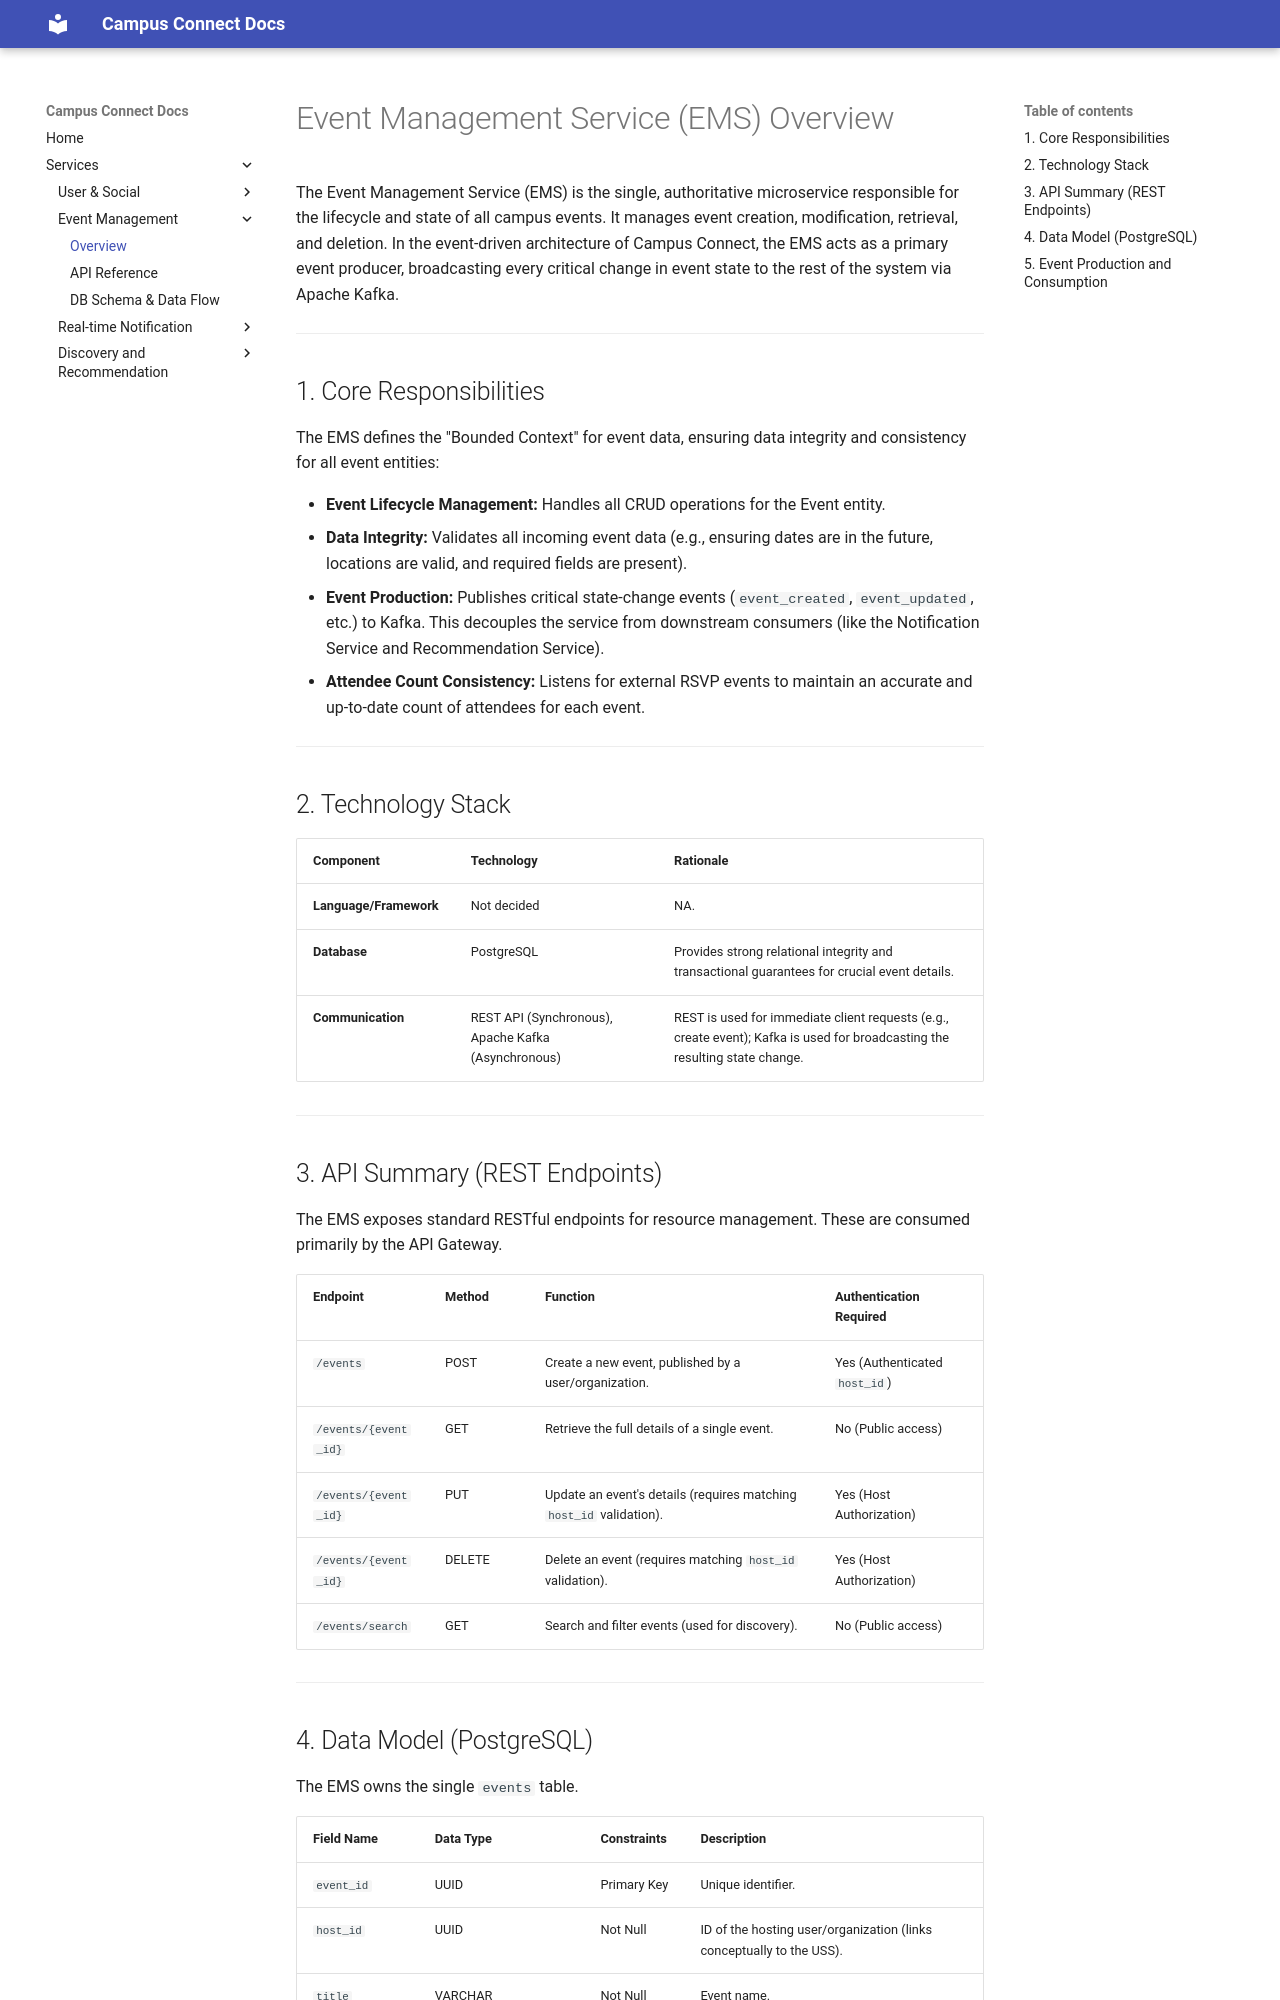

repository: scalable-project/documents · page: services/event-management/index.html · generator: mkdocs

# Event Management Service (EMS) Overview

The Event Management Service (EMS) is the single, authoritative microservice responsible for the lifecycle and state of all campus events. It manages event creation, modification, retrieval, and deletion. In the event-driven architecture of Campus Connect, the EMS acts as a primary event producer, broadcasting every critical change in event state to the rest of the system via Apache Kafka.

---

## 1. Core Responsibilities

The EMS defines the "Bounded Context" for event data, ensuring data integrity and consistency for all event entities:

- **Event Lifecycle Management:** Handles all CRUD operations for the Event entity.
- **Data Integrity:** Validates all incoming event data (e.g., ensuring dates are in the future, locations are valid, and required fields are present).
- **Event Production:** Publishes critical state-change events (`event_created`, `event_updated`, etc.) to Kafka. This decouples the service from downstream consumers (like the Notification Service and Recommendation Service).
- **Attendee Count Consistency:** Listens for external RSVP events to maintain an accurate and up-to-date count of attendees for each event.

---

## 2. Technology Stack

| **Component**         | **Technology**            | **Rationale**                                                                 |
|------------------------|---------------------------|-------------------------------------------------------------------------------|
| **Language/Framework** | Not decided     | NA. |
| **Database**           | PostgreSQL               | Provides strong relational integrity and transactional guarantees for crucial event details. |
| **Communication**      | REST API (Synchronous), Apache Kafka (Asynchronous) | REST is used for immediate client requests (e.g., create event); Kafka is used for broadcasting the resulting state change. |

---

## 3. API Summary (REST Endpoints)

The EMS exposes standard RESTful endpoints for resource management. These are consumed primarily by the API Gateway.

| **Endpoint**          | **Method** | **Function**                                      | **Authentication Required** |
|------------------------|-----------|--------------------------------------------------|-----------------------------|
| `/events`             | POST      | Create a new event, published by a user/organization. | Yes (Authenticated `host_id`) |
| `/events/{event_id}`  | GET       | Retrieve the full details of a single event.      | No (Public access)          |
| `/events/{event_id}`  | PUT       | Update an event's details (requires matching `host_id` validation). | Yes (Host Authorization)    |
| `/events/{event_id}`  | DELETE    | Delete an event (requires matching `host_id` validation). | Yes (Host Authorization)    |
| `/events/search`      | GET       | Search and filter events (used for discovery).    | No (Public access)          |

---
